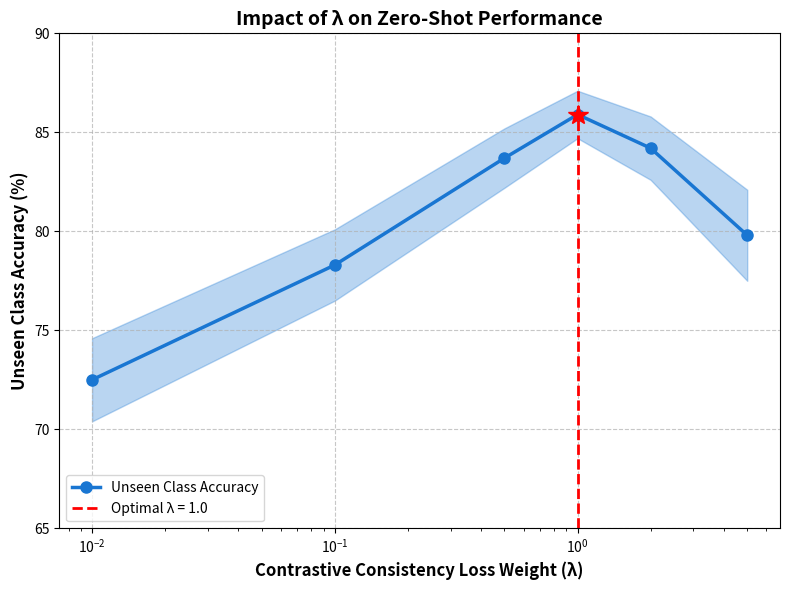

Generate this figure with matplotlib: (Note: this script raises an exception after producing the figure.)
import matplotlib.pyplot as plt
import numpy as np

# Data
lambda_values = [0.01, 0.1, 0.5, 1.0, 2.0, 5.0]
accuracy_mean = [72.5, 78.3, 83.7, 85.9, 84.2, 79.8]
accuracy_std = [2.1, 1.8, 1.5, 1.2, 1.6, 2.3]

# Plot
fig, ax = plt.subplots(figsize=(8, 6))

# Line with error bars
ax.plot(lambda_values, accuracy_mean, 'o-', linewidth=2.5, markersize=8, 
        color='#1976D2', label='Unseen Class Accuracy')
ax.fill_between(lambda_values, 
                np.array(accuracy_mean) - np.array(accuracy_std),
                np.array(accuracy_mean) + np.array(accuracy_std),
                alpha=0.3, color='#1976D2')

# Mark optimal lambda
optimal_lambda = 1.0
optimal_idx = lambda_values.index(optimal_lambda)
ax.axvline(x=optimal_lambda, color='red', linestyle='--', linewidth=2, 
           label=f'Optimal λ = {optimal_lambda}')
ax.plot(optimal_lambda, accuracy_mean[optimal_idx], 'r*', markersize=15)

ax.set_xlabel('Contrastive Consistency Loss Weight (λ)', fontsize=12, fontweight='bold')
ax.set_ylabel('Unseen Class Accuracy (%)', fontsize=12, fontweight='bold')
ax.set_title('Impact of λ on Zero-Shot Performance', fontsize=14, fontweight='bold')
ax.set_xscale('log')
ax.grid(True, linestyle='--', alpha=0.7)
ax.legend(loc='lower left', frameon=True, fontsize=10)
ax.set_ylim(65, 90)

plt.tight_layout()
plt.savefig('/home/liaowenjie/.openclaw-multi/shared/paper-project-3/figures/figure_6.pdf', dpi=300, bbox_inches='tight')
plt.savefig('/home/liaowenjie/.openclaw-multi/shared/paper-project-3/figures/figure_6.png', dpi=300, bbox_inches='tight')
print("Figure 6 saved successfully!")
